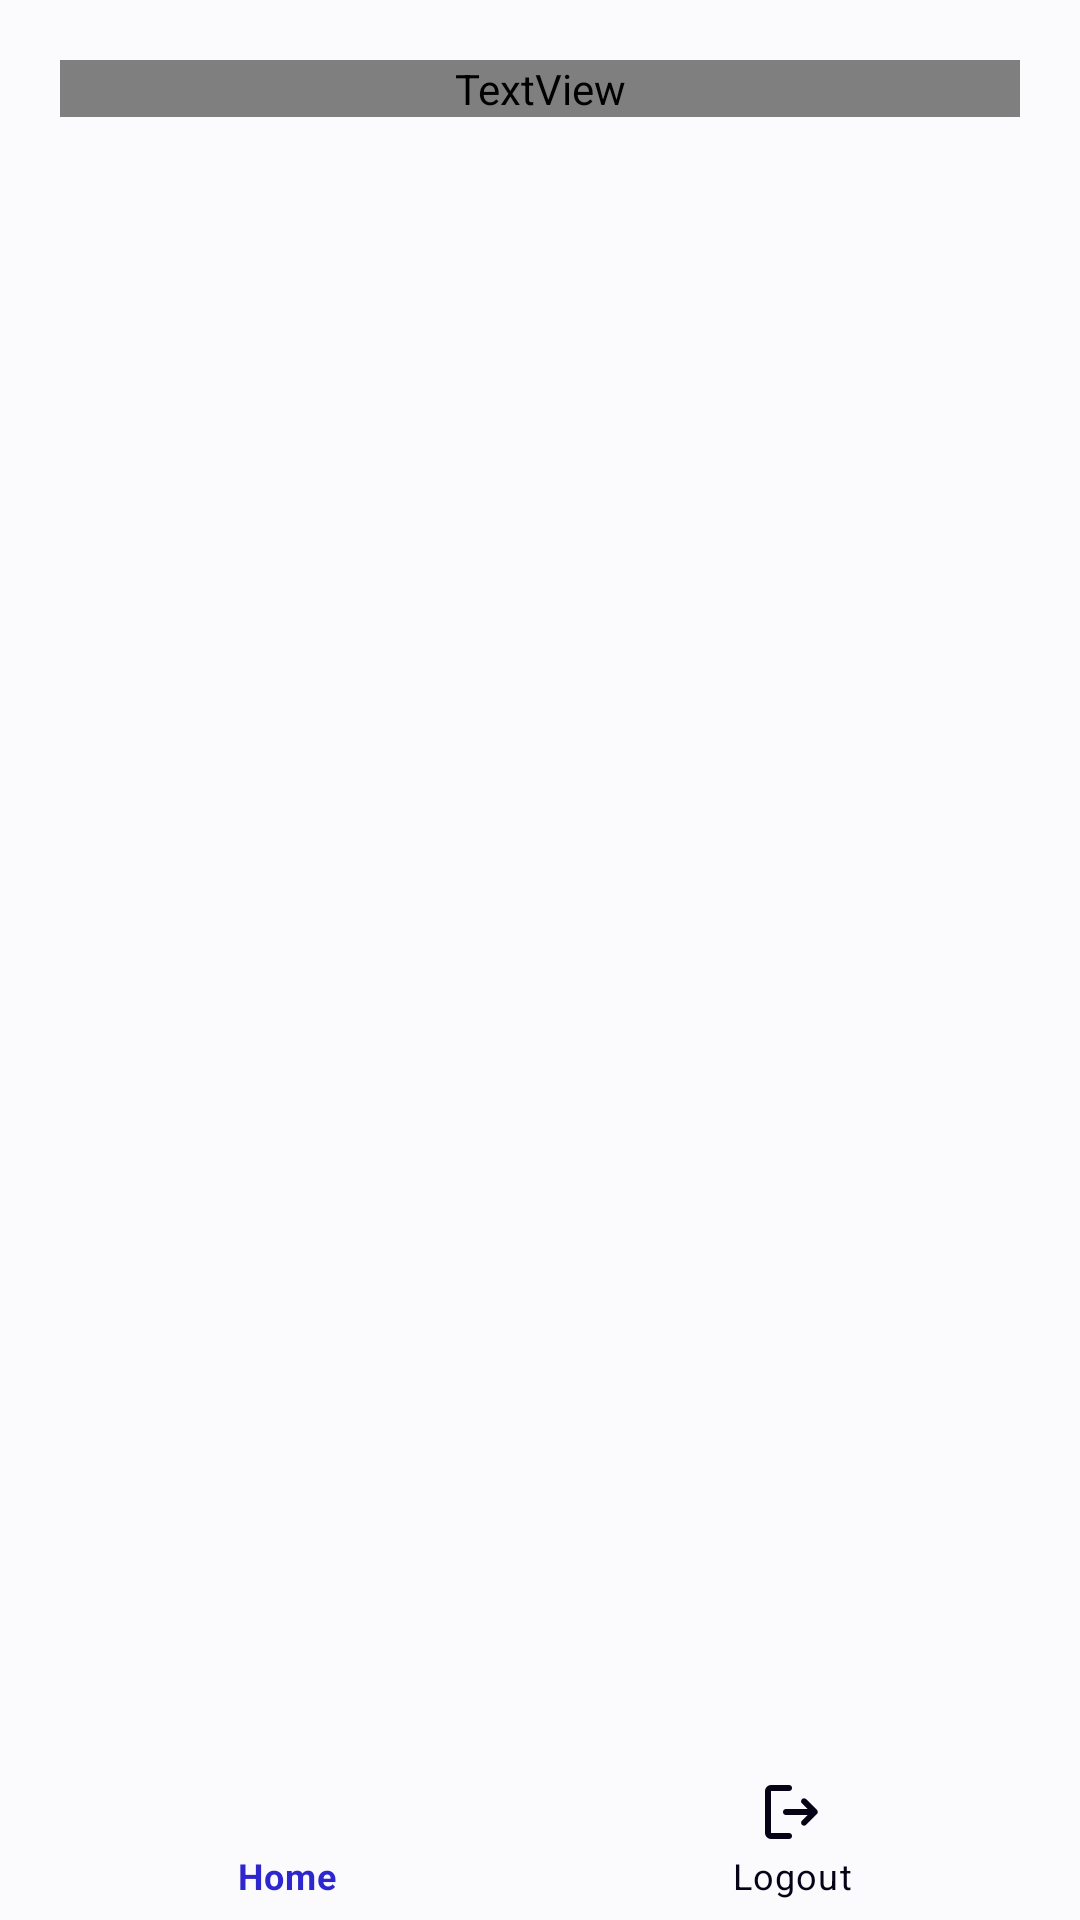

Produce the Android XML layout that renders to this screen, including the resource entries it uses.
<!-- AndroidManifest.xml: application theme Theme.TransParency -->
<!-- res/layout/activity_dashboard_admin.xml -->
<?xml version="1.0" encoding="utf-8"?>
<androidx.constraintlayout.widget.ConstraintLayout xmlns:android="http://schemas.android.com/apk/res/android"
    xmlns:app="http://schemas.android.com/apk/res-auto"
    xmlns:tools="http://schemas.android.com/tools"
    android:id="@+id/main"
    android:orientation="vertical"
    android:layout_width="match_parent"
    android:layout_height="match_parent"
    android:background="@color/white"
    tools:context=".Admin.Activities.DashboardAdmin">

    <com.google.android.material.bottomnavigation.BottomNavigationView
        android:id="@+id/bottom_nav_bar"
        style="@style/Widget.MaterialComponents.BottomNavigationView.Colored"
        android:layout_width="match_parent"
        android:layout_height="wrap_content"
        android:background="@color/white"
        app:itemIconTint="@drawable/bg_menu_color"
        app:itemTextColor="@drawable/bg_menu_color"
        app:layout_constraintBottom_toBottomOf="parent"
        app:layout_constraintEnd_toEndOf="parent"
        app:layout_constraintStart_toStartOf="parent"
        app:menu="@menu/admin_menu">
    </com.google.android.material.bottomnavigation.BottomNavigationView>

    <FrameLayout
        android:id="@+id/frameLayout"
        android:layout_width="match_parent"
        android:layout_height="wrap_content"
        android:padding="20dp"
        app:layout_constraintEnd_toEndOf="parent"
        app:layout_constraintStart_toStartOf="parent"
        app:layout_constraintTop_toTopOf="parent">

        <TextView
            android:layout_width="match_parent"
            android:layout_height="wrap_content"
            android:layout_gravity="center"
            android:fontFamily="@font/manrope_extrabold"
            android:gravity="start"
            android:text="@string/app_name"
            android:textColor="@color/primary"
            android:textSize="18sp">
        </TextView>
    </FrameLayout>

    <FrameLayout
        android:id="@+id/frame_layout"
        android:layout_width="match_parent"
        android:layout_height="0dp"
        app:layout_constraintBottom_toTopOf="@+id/bottom_nav_bar"
        app:layout_constraintEnd_toEndOf="parent"
        app:layout_constraintStart_toStartOf="parent"
        app:layout_constraintTop_toBottomOf="@+id/frameLayout">
    </FrameLayout>

</androidx.constraintlayout.widget.ConstraintLayout>
<!-- resources referenced by this layout -->
<resources>
  <color name="primary">#2f27ce</color>
  <color name="white">#fbfbfe</color>
  <!-- drawable bg_menu_color (drawable) -->
  <?xml version="1.0" encoding="utf-8"?>
  <selector xmlns:android="http://schemas.android.com/apk/res/android">
  
      <item android:state_checked="true" android:color="#2f27ce"></item>
      <item android:state_checked="false" android:color="#050315"></item>
  
  </selector>
  <string name="app_name">Agila</string>
  <style name="Theme.TransParency" parent="Base.Theme.TransParency" />
  <style name="Base.Theme.TransParency" parent="Theme.Material3.DayNight.NoActionBar">
          
          <item name="colorPrimary">@color/primary</item>
      </style>
</resources>
